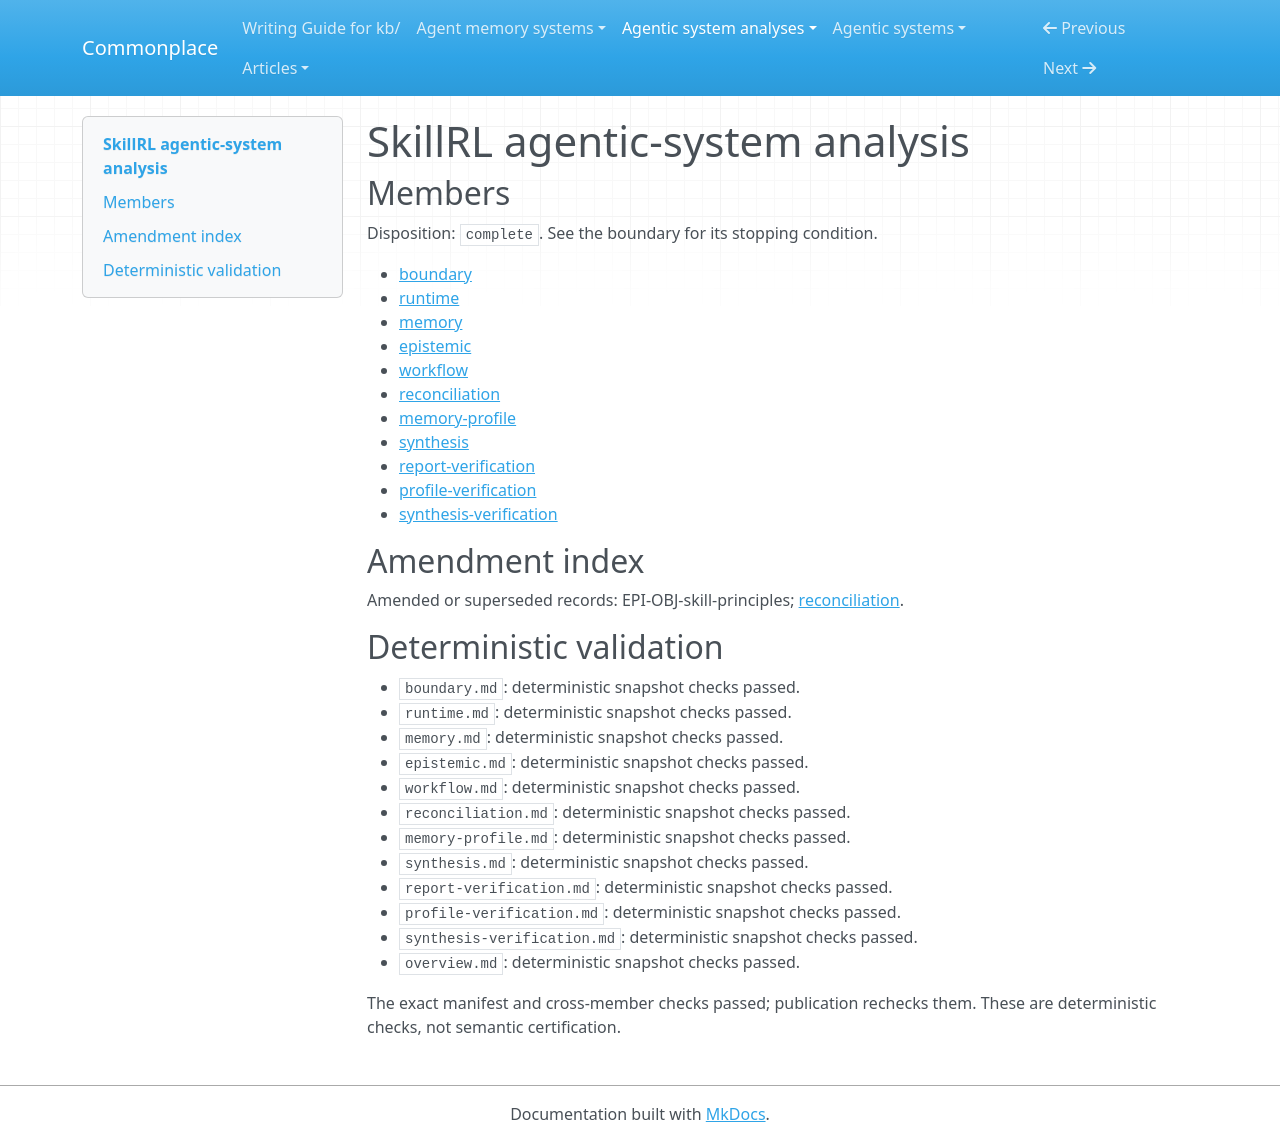

repository: zby/commonplace · page: agentic-system-analyses/retained/skillrl/overview/index.html · generator: mkdocs

---
type: agentic-system-analyses/types/agentic-system-analysis-overview.md
description: SkillRL wires failure-fed textual skill admission and reward-driven policy
  fitting into later rollouts, without establishing skill effectiveness or causal
  improvement.
run-id: AAS-2026-10-14-skillrl-0dba0e1c895e-01
result-disposition: complete
target-class: builder or improvement plane
boundary-kind: whole-system
reviewed-boundary: 4d984d455b9b02f0bad283cbe9ab3d66a7e5b89d
analysis-cutoff: '2026-10-14'
evidence-tier: code-grounded
system: SkillRL
run-date: '2026-10-14'
inputs-commit: a568c6dc489ad546374536b642c3889ce23149a8
---

# SkillRL agentic-system analysis

## Members

Disposition: `complete`. See the boundary for its stopping condition.

- [boundary](./boundary.md)
- [runtime](./runtime.md)
- [memory](./memory.md)
- [epistemic](./epistemic.md)
- [workflow](./workflow.md)
- [reconciliation](./reconciliation.md)
- [memory-profile](./memory-profile.md)
- [synthesis](./synthesis.md)
- [report-verification](./report-verification.md)
- [profile-verification](./profile-verification.md)
- [synthesis-verification](./synthesis-verification.md)

## Amendment index

Amended or superseded records: EPI-OBJ-skill-principles; [reconciliation](reconciliation.md).

## Deterministic validation

- `boundary.md`: deterministic snapshot checks passed.
- `runtime.md`: deterministic snapshot checks passed.
- `memory.md`: deterministic snapshot checks passed.
- `epistemic.md`: deterministic snapshot checks passed.
- `workflow.md`: deterministic snapshot checks passed.
- `reconciliation.md`: deterministic snapshot checks passed.
- `memory-profile.md`: deterministic snapshot checks passed.
- `synthesis.md`: deterministic snapshot checks passed.
- `report-verification.md`: deterministic snapshot checks passed.
- `profile-verification.md`: deterministic snapshot checks passed.
- `synthesis-verification.md`: deterministic snapshot checks passed.
- `overview.md`: deterministic snapshot checks passed.

The exact manifest and cross-member checks passed; publication rechecks them. These are deterministic checks, not semantic certification.
